4-way image classification set "dataset" from GitHub (mohamedalimuse32-spec/GRADUATION_PROJECT1); label vocabulary: glioma, meningioma, no tumor, pituitary tumor.

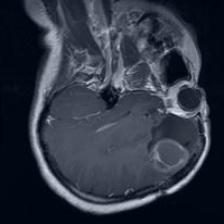
Label: glioma

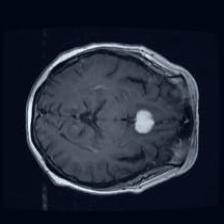
Label: meningioma

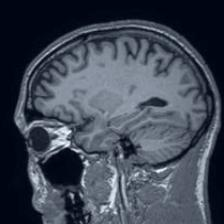
Label: no tumor

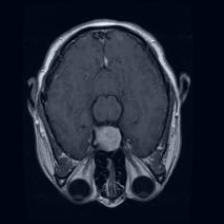
Label: pituitary tumor

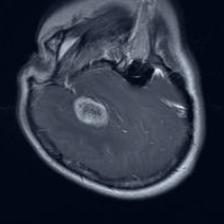
Label: glioma

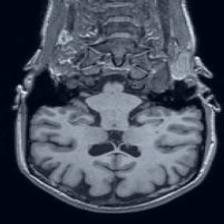
Label: no tumor
